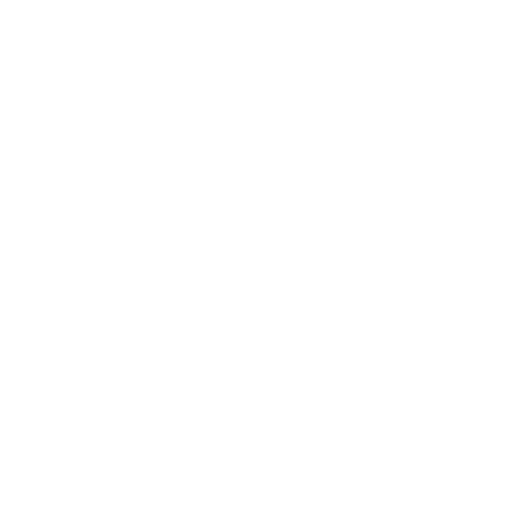
t = 0.00 s
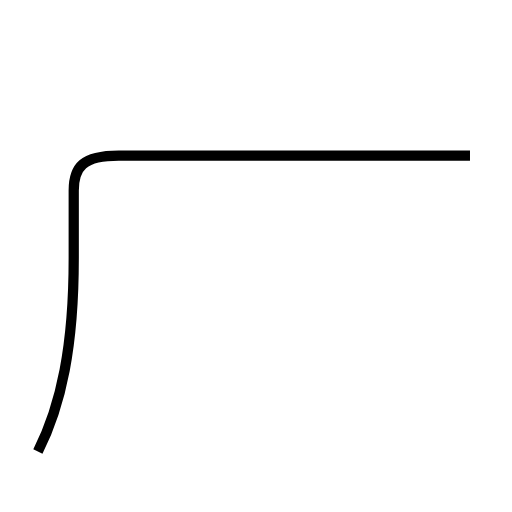
t = 2.00 s
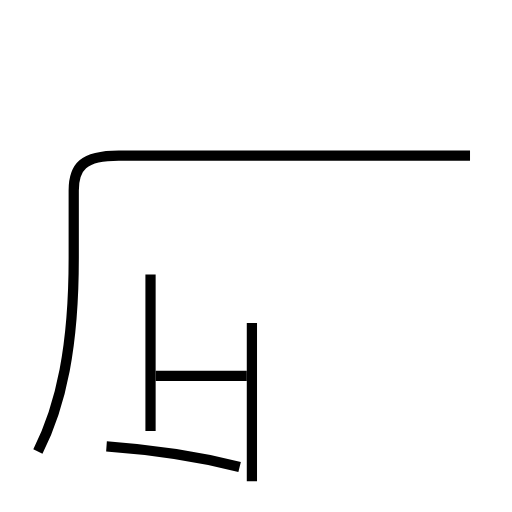
t = 3.59 s
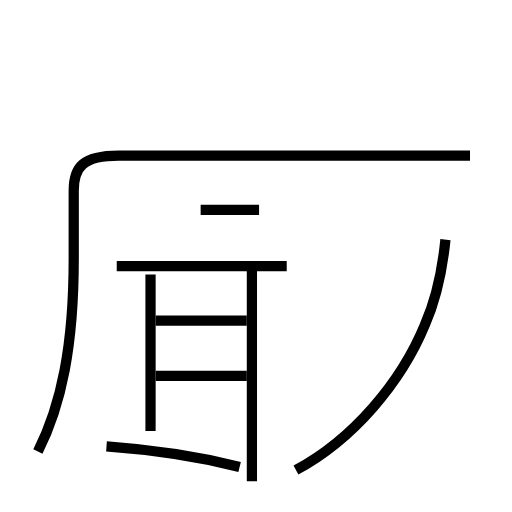
t = 5.52 s
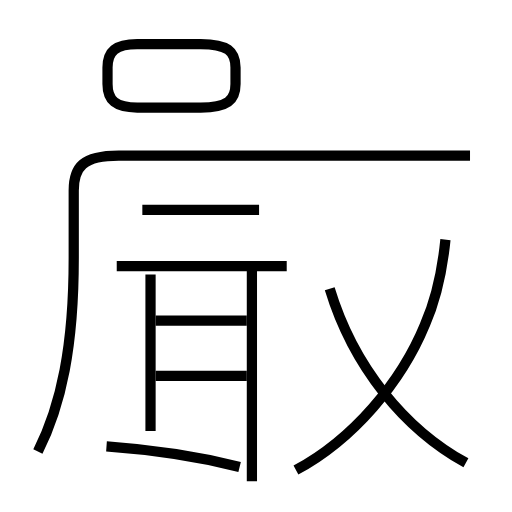
t = 7.36 s
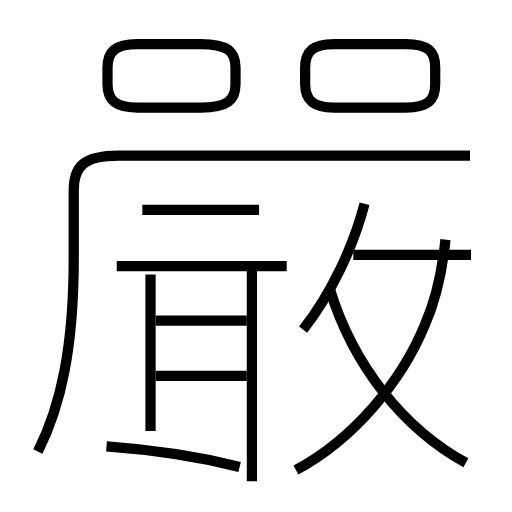
t = 9.15 s

The animated SVG that drew these frames (rendered in a browser with its animation timeline set to each time). Animation: 14 SMIL elements (animate=14); one cycle of 9.14 s.

<?xml version='1.0' encoding='utf-8'?>
<svg viewBox="0.0 -6.0 50.0 50.0" version="1.1" xmlns="http://www.w3.org/2000/svg"><rect x="-1000" y="-1000" width="2000" height="2000" stroke="white" fill="white" /><g style="fill:none;stroke:#000000;stroke-width:1"><path d="M 3.7 0.1 C 6.0 -4.5 7.2 -10.2 7.2 -18.8 L 7.2 -25.4 C 7.2 -27.7 8.1 -28.8 11.6 -28.8 L 45.9 -28.8 " transform="translate(0.0 38.0)" stroke-dasharray="66.78203603047749" stroke-dashoffset="66.78203603047749"><animate attributeName="stroke-dashoffset" from="66.78203603047749" to="0" dur="2.0034610809143243s" begin="0s" fill="freeze" /></path><path d="M 10.4 -0.4 C 14.6 -0.1 19.4 0.6 23.4 1.6 " transform="translate(0.0 38.0)" stroke-dasharray="13.168166412989663" stroke-dashoffset="13.168166412989663"><animate attributeName="stroke-dashoffset" from="13.168166412989663" to="0" dur="0.3950449923896899s" begin="2.0034610809143243s" fill="freeze" /></path><path d="M 14.7 -1.9 L 14.7 -17.2 " transform="translate(0.0 38.0)" stroke-dasharray="15.299999999999999" stroke-dashoffset="15.299999999999999"><animate attributeName="stroke-dashoffset" from="15.299999999999999" to="0" dur="0.45899999999999996s" begin="2.398506073304014s" fill="freeze" /></path><path d="M 24.1 -7.3 L 15.2 -7.3 " transform="translate(0.0 38.0)" stroke-dasharray="8.900000000000002" stroke-dashoffset="8.900000000000002"><animate attributeName="stroke-dashoffset" from="8.900000000000002" to="0" dur="0.26700000000000007s" begin="2.8575060733040143s" fill="freeze" /></path><path d="M 24.6 3.0 L 24.6 -17.6 " transform="translate(0.0 38.0)" stroke-dasharray="20.6" stroke-dashoffset="20.6"><animate attributeName="stroke-dashoffset" from="20.6" to="0" dur="0.618s" begin="3.124506073304014s" fill="freeze" /></path><path d="M 24.1 -12.7 L 15.2 -12.7 " transform="translate(0.0 38.0)" stroke-dasharray="8.900000000000002" stroke-dashoffset="8.900000000000002"><animate attributeName="stroke-dashoffset" from="8.900000000000002" to="0" dur="0.26700000000000007s" begin="3.742506073304014s" fill="freeze" /></path><path d="M 28.9 1.9 C 34.5 -1.1 39.2 -6.7 41.5 -12.3 C 42.6 -14.8 43.2 -17.6 43.5 -20.6 " transform="translate(0.0 38.0)" stroke-dasharray="27.91004781603055" stroke-dashoffset="27.91004781603055"><animate attributeName="stroke-dashoffset" from="27.91004781603055" to="0" dur="0.8373014344809164s" begin="4.009506073304014s" fill="freeze" /></path><path d="M 28.0 -18.0 L 11.4 -18.0 " transform="translate(0.0 38.0)" stroke-dasharray="16.6" stroke-dashoffset="16.6"><animate attributeName="stroke-dashoffset" from="16.6" to="0" dur="0.498s" begin="4.846807507784931s" fill="freeze" /></path><path d="M 25.3 -23.5 L 13.9 -23.5 " transform="translate(0.0 38.0)" stroke-dasharray="11.4" stroke-dashoffset="11.4"><animate attributeName="stroke-dashoffset" from="11.4" to="0" dur="0.34199999999999997s" begin="5.344807507784931s" fill="freeze" /></path><path d="M 45.5 1.2 C 39.5 -2.1 34.5 -8.2 32.2 -15.8 " transform="translate(0.0 38.0)" stroke-dasharray="22.121710197511064" stroke-dashoffset="22.121710197511064"><animate attributeName="stroke-dashoffset" from="22.121710197511064" to="0" dur="0.6636513059253318s" begin="5.6868075077849305s" fill="freeze" /></path><path d="M 19.6 -39.7 L 13.4 -39.7 C 11.3 -39.7 10.5 -39.0 10.5 -37.4 L 10.5 -35.8 C 10.5 -34.2 11.3 -33.5 13.4 -33.5 L 19.6 -33.5 C 22.2 -33.5 23.0 -34.2 23.0 -35.8 L 23.0 -37.4 C 23.0 -39.0 22.2 -39.7 19.6 -39.7 Z " transform="translate(0.0 38.0)" stroke-dasharray="33.662713178993485" stroke-dashoffset="33.662713178993485"><animate attributeName="stroke-dashoffset" from="33.662713178993485" to="0" dur="1.0098813953698045s" begin="6.350458813710262s" fill="freeze" /></path><path d="M 29.6 -11.8 C 32.4 -15.4 34.5 -19.9 35.6 -24.1 " transform="translate(0.0 38.0)" stroke-dasharray="13.774422355683486" stroke-dashoffset="13.774422355683486"><animate attributeName="stroke-dashoffset" from="13.774422355683486" to="0" dur="0.41323267067050456s" begin="7.360340209080067s" fill="freeze" /></path><path d="M 46.0 -19.1 L 34.5 -19.1 " transform="translate(0.0 38.0)" stroke-dasharray="11.5" stroke-dashoffset="11.5"><animate attributeName="stroke-dashoffset" from="11.5" to="0" dur="0.345s" begin="7.773572879750572s" fill="freeze" /></path><path d="M 32.6 -33.5 L 39.6 -33.5 C 41.8 -33.5 42.5 -34.2 42.5 -35.8 L 42.5 -37.4 C 42.5 -39.0 41.8 -39.7 39.6 -39.7 L 32.6 -39.7 C 30.6 -39.7 29.8 -39.0 29.8 -37.4 L 29.8 -35.8 C 29.8 -34.2 30.6 -33.5 32.6 -33.5 Z" transform="translate(0.0 38.0)" stroke-dasharray="34.203634113891646" stroke-dashoffset="34.203634113891646"><animate attributeName="stroke-dashoffset" from="34.203634113891646" to="0" dur="1.0261090234167494s" begin="8.118572879750571s" fill="freeze" /></path></g></svg>
